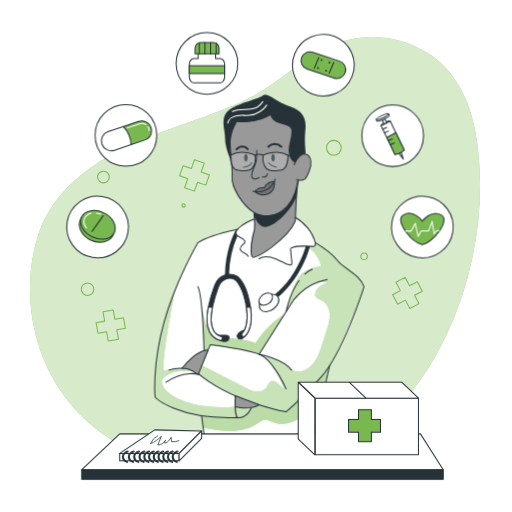
t = 0.00 s
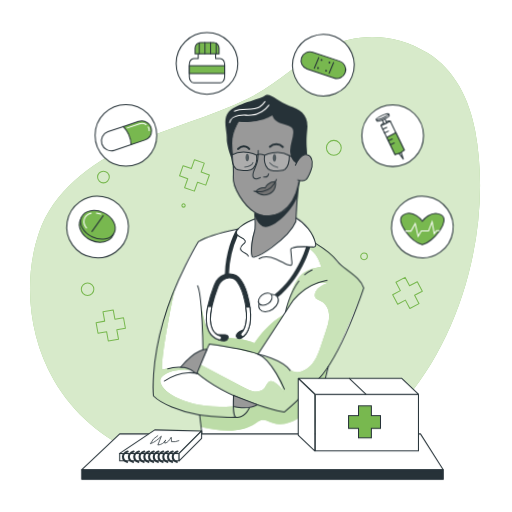
t = 1.13 s
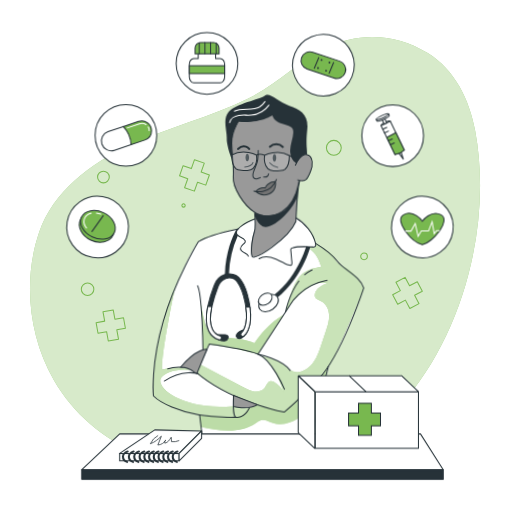
t = 1.88 s
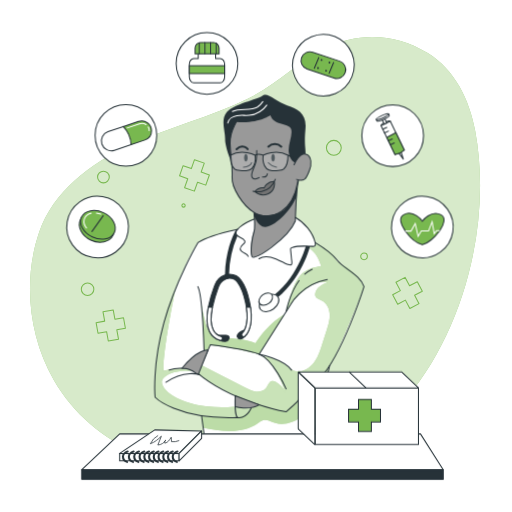
t = 3.00 s
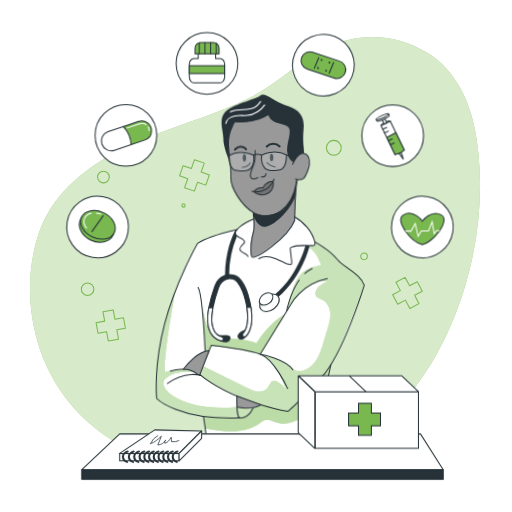
t = 4.13 s
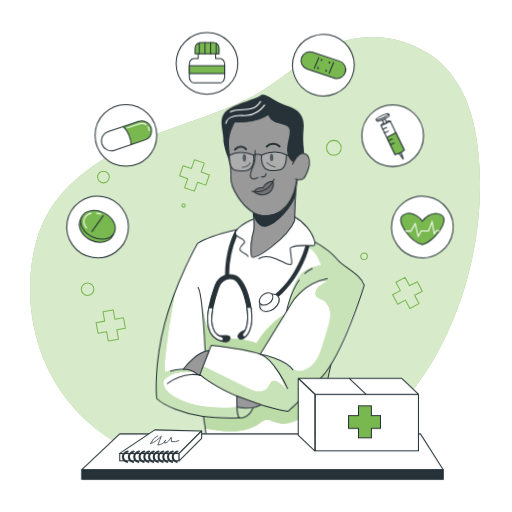
t = 4.88 s

The animated SVG that drew these frames (rendered in a browser with its animation timeline set to each time). Animation: 2 CSS @keyframes rules; one cycle of 6.00 s, repeats indefinitely.

<svg class="animated" id="freepik_stories-medicine" xmlns="http://www.w3.org/2000/svg" viewBox="0 0 500 500" version="1.1" xmlns:xlink="http://www.w3.org/1999/xlink" xmlns:svgjs="http://svgjs.com/svgjs"><style>svg#freepik_stories-medicine:not(.animated) .animable {opacity: 0;}svg#freepik_stories-medicine.animated #freepik--Character--inject-4 {animation: 6s Infinite  linear wind;animation-delay: 0s;}svg#freepik_stories-medicine.animated #freepik--Box--inject-4 {animation: 6s Infinite  linear floating;animation-delay: 0s;}            @keyframes wind {                0% {                    transform: rotate( 0deg );                }                25% {                    transform: rotate( 1deg );                }                75% {                    transform: rotate( -1deg );                }            }                    @keyframes floating {                0% {                    opacity: 1;                    transform: translateY(0px);                }                50% {                    transform: translateY(-10px);                }                100% {                    opacity: 1;                    transform: translateY(0px);                }            }        </style><g id="freepik--background-simple--inject-4" class="animable" style="transform-origin: 249.042px 249.91px;"><path d="M417.69,51.84c-30.45-18.94-66.95-21-99.11-5.23C291.19,60,269.88,82.77,242.46,96.17,205,114.5,163.87,124.52,126,142.08s-74.12,45.08-87.7,84.56c-16,46.63-10.38,101.46,14.09,144.09,39.78,69.29,118.68,93.9,194.64,93,160.51-1.89,243.19-196.29,217-336C458.31,97.46,444.37,68.43,417.69,51.84Z" style="fill: #78B84F; transform-origin: 249.042px 249.91px;" id="elo8x6ki8poyg" class="animable"></path><g id="elfkskqd8wv4"><path d="M417.69,51.84c-30.45-18.94-66.95-21-99.11-5.23C291.19,60,269.88,82.77,242.46,96.17,205,114.5,163.87,124.52,126,142.08s-74.12,45.08-87.7,84.56c-16,46.63-10.38,101.46,14.09,144.09,39.78,69.29,118.68,93.9,194.64,93,160.51-1.89,243.19-196.29,217-336C458.31,97.46,444.37,68.43,417.69,51.84Z" style="fill: rgb(255, 255, 255); opacity: 0.7; transform-origin: 249.042px 249.91px;" class="animable" id="elp9tp698r03"></path></g></g><g id="freepik--Graphics--inject-4" class="animable" style="transform-origin: 245.915px 235.06px;"><polygon points="120.61 310.27 112.21 311.79 110.56 302.69 100.58 304.5 102.23 313.6 93.84 315.12 95.71 325.45 104.1 323.93 105.75 333.03 115.73 331.23 114.08 322.12 122.48 320.6 120.61 310.27" style="fill: none; stroke: #78B84F; stroke-linecap: round; stroke-linejoin: round; transform-origin: 108.16px 317.86px;" id="el2i8hnyiilln" class="animable"></polygon><polygon points="204.47 170.87 196.42 168.03 199.5 159.31 189.94 155.93 186.86 164.65 178.81 161.81 175.32 171.71 183.36 174.55 180.28 183.28 189.84 186.65 192.93 177.93 200.97 180.77 204.47 170.87" style="fill: none; stroke: #78B84F; stroke-linecap: round; stroke-linejoin: round; transform-origin: 189.895px 171.29px;" id="elgle98k7f2n" class="animable"></polygon><polygon points="407.51 275.09 399.97 279.08 395.64 270.9 386.67 275.64 391 283.82 383.46 287.81 388.37 297.09 395.91 293.1 400.24 301.27 409.21 296.53 404.88 288.35 412.42 284.36 407.51 275.09" style="fill: none; stroke: #78B84F; stroke-linecap: round; stroke-linejoin: round; transform-origin: 397.94px 286.085px;" id="elvgs25qxzhtc" class="animable"></polygon><circle cx="85.53" cy="282.47" r="6.12" style="fill: none; stroke: #78B84F; stroke-linecap: round; stroke-linejoin: round; transform-origin: 85.53px 282.47px;" id="el1mpijjujmhh" class="animable"></circle><path d="M180.86,200.65a1.62,1.62,0,1,1-1.62-1.62A1.62,1.62,0,0,1,180.86,200.65Z" style="fill: none; stroke: #78B84F; stroke-linecap: round; stroke-linejoin: round; transform-origin: 179.24px 200.65px;" id="el6ddkojbhkss" class="animable"></path><path d="M106.73,172.86a5.72,5.72,0,1,1-5.72-5.72A5.73,5.73,0,0,1,106.73,172.86Z" style="fill: none; stroke: #78B84F; stroke-linecap: round; stroke-linejoin: round; transform-origin: 101.01px 172.86px;" id="elcv370akau19" class="animable"></path><path d="M358.76,250.34a3.24,3.24,0,1,1-3.24-3.24A3.24,3.24,0,0,1,358.76,250.34Z" style="fill: none; stroke: #78B84F; stroke-linecap: round; stroke-linejoin: round; transform-origin: 355.52px 250.34px;" id="ela67dc9eumrr" class="animable"></path><circle cx="326.01" cy="144.34" r="7.25" style="fill: none; stroke: #78B84F; stroke-linecap: round; stroke-linejoin: round; transform-origin: 326.01px 144.34px;" id="el8d3gjvpcj5i" class="animable"></circle></g><g id="freepik--Character--inject-4" class="animable" style="transform-origin: 253.315px 262.322px;"><path d="M281.37,209.51c.38.57,11.85,2.86,17.8,11.51a82.52,82.52,0,0,1,8.66,15.91s9.95,5.92,15.05,10.8,11.18,11.36,15.87,14.76,14.34,9.85,16.77,17.4c0,0-14.47,39.63-18.56,48.39s-14.18,27.35-14.18,27.35l-18,76.47H200.37l-3.56-26.23s-32-6.28-45.37-18c0,0-1.26-29,4.33-54.87s24.6-79.66,37.48-96.09c0,0,20.57-9.84,38.72-13,0,0,11.78-9.31,19.49-10.3S281.37,209.51,281.37,209.51Z" style="fill: rgb(255, 255, 255); transform-origin: 253.419px 320.805px;" id="elbqqqk6hsdy" class="animable"></path><path d="M198.22,417.69c9.27,1.77,17.35,3.3,26.79,3.19s19.08-2.23,26.8-7.64a17.23,17.23,0,0,1,5-2.9c4.1-1.15,8.16,1.56,12.23,2.82,5.16,1.6,10.82.84,15.88-1.08s9.61-4.91,14.12-7.89q-1,13.8-.65,27.65l6.43.26,16.47-72.47s-28.17,32.72-41.9,42.49l-26.34-6.78s-2.48,2.06-7.7,3.1c0,0-2.39,9.19-15.83,9.21s-32.71-1.78-32.71-1.78Z" style="fill: #78B84F; transform-origin: 259.05px 395.865px;" id="elaybgtczrzxl" class="animable"></path><g id="eli9kiwvzlp4"><path d="M198.22,417.69c9.27,1.77,17.35,3.3,26.79,3.19s19.08-2.23,26.8-7.64a17.23,17.23,0,0,1,5-2.9c4.1-1.15,8.16,1.56,12.23,2.82,5.16,1.6,10.82.84,15.88-1.08s9.61-4.91,14.12-7.89q-1,13.8-.65,27.65l6.43.26,16.47-72.47s-28.17,32.72-41.9,42.49l-26.34-6.78s-2.48,2.06-7.7,3.1c0,0-2.39,9.19-15.83,9.21s-32.71-1.78-32.71-1.78Z" style="fill: rgb(255, 255, 255); opacity: 0.5; transform-origin: 259.05px 395.865px;" class="animable" id="elb7fbjacx43o"></path></g><path d="M171.23,282.47S159,341.84,159.62,362.23c0,0,16.62-4.66,28.22,0,0,0-19.74-2.2-28.24,6.85s17.66,32.83,70,28c0,0,10.44,3.27,15.74,1.35,0,0-1.42,9.46-15.83,9.21-14.35-.57-56.33-.92-78.08-19.76C151.44,387.89,148.7,333.31,171.23,282.47Z" style="fill: #78B84F; transform-origin: 198.335px 345.057px;" id="elsjnsd6uwexf" class="animable"></path><g id="el2xswqag2l16"><path d="M171.23,282.47S159,341.84,159.62,362.23c0,0,16.62-4.66,28.22,0,0,0-19.74-2.2-28.24,6.85s17.66,32.83,70,28c0,0,10.44,3.27,15.74,1.35,0,0-1.42,9.46-15.83,9.21-14.35-.57-56.33-.92-78.08-19.76C151.44,387.89,148.7,333.31,171.23,282.47Z" style="fill: rgb(255, 255, 255); opacity: 0.6; transform-origin: 198.335px 345.057px;" class="animable" id="elmcm2lpmz8yd"></path></g><path d="M196.24,293.85s3.61,26.29,9.44,31.79,33,3.7,43.76,9.63c0,0,10.13-17.55,28.45-28.53l-24.84,39.11-21.47-5.07-26.21-4-2.2,5.06-3.94,0S198.79,313.78,196.24,293.85Z" style="fill: #78B84F; transform-origin: 237.065px 319.85px;" id="el313g86wskvu" class="animable"></path><g id="el58tv1n84tux"><path d="M196.24,293.85s3.61,26.29,9.44,31.79,33,3.7,43.76,9.63c0,0,10.13-17.55,28.45-28.53l-24.84,39.11-21.47-5.07-26.21-4-2.2,5.06-3.94,0S198.79,313.78,196.24,293.85Z" style="fill: rgb(255, 255, 255); opacity: 0.5; transform-origin: 237.065px 319.85px;" class="animable" id="elqrf8jsot1bf"></path></g><path d="M298.93,240.3c11.23,6.61,12.49,14.06,14.8,19.38-5.84,1.16-11.88,2.4-16.7,5.89-6,4.36-9.25,11.58-11.77,18.59a185.24,185.24,0,0,0-6,20.26,69.61,69.61,0,0,1,22.49-24.34c5.39-3.56,12.05-6.43,18.2-4.42-5.16,2.19-11,5.15-12.09,10.65a5.17,5.17,0,0,0,.11,2.76c.92,2.59,4.14,3.29,6.58,4.55,4.76,2.45,7.24,8,7.45,13.38s-1.44,10.58-3.07,15.67q-2.15,6.69-4.3,13.38c-1.83,5.7-3.69,11.48-7,16.48s-8.28,9.19-14.19,10.17a12.35,12.35,0,0,1-7.33-.83,24.32,24.32,0,0,1-4.83-3.45,50,50,0,0,0-24.64-10.64c11.62,7.68,17.12,21.63,21.94,34.7a25.55,25.55,0,0,0-9.25-9.36,5.91,5.91,0,0,0-3.36-1.06c-3.16.25-4.16,4.28-6.06,6.8-2.28,3-6.45,4.07-10.19,3.59s-7.18-2.23-10.54-4l-42.51-21.92-3,9s33.86,27,85.74,36.55c0,0,33.7-26.63,45.64-50.24s30.49-72,30.49-72-6.79-12.86-18.43-19.57c0,0-8.69-4.11-10.52-9.19s-18.16-13.85-18.16-13.85S310.55,242.65,298.93,240.3Z" style="fill: #78B84F; transform-origin: 274.605px 319.655px;" id="elppj8l1puf1j" class="animable"></path><g id="elydc34oice9k"><path d="M298.93,240.3c11.23,6.61,12.49,14.06,14.8,19.38-5.84,1.16-11.88,2.4-16.7,5.89-6,4.36-9.25,11.58-11.77,18.59a185.24,185.24,0,0,0-6,20.26,69.61,69.61,0,0,1,22.49-24.34c5.39-3.56,12.05-6.43,18.2-4.42-5.16,2.19-11,5.15-12.09,10.65a5.17,5.17,0,0,0,.11,2.76c.92,2.59,4.14,3.29,6.58,4.55,4.76,2.45,7.24,8,7.45,13.38s-1.44,10.58-3.07,15.67q-2.15,6.69-4.3,13.38c-1.83,5.7-3.69,11.48-7,16.48s-8.28,9.19-14.19,10.17a12.35,12.35,0,0,1-7.33-.83,24.32,24.32,0,0,1-4.83-3.45,50,50,0,0,0-24.64-10.64c11.62,7.68,17.12,21.63,21.94,34.7a25.55,25.55,0,0,0-9.25-9.36,5.91,5.91,0,0,0-3.36-1.06c-3.16.25-4.16,4.28-6.06,6.8-2.28,3-6.45,4.07-10.19,3.59s-7.18-2.23-10.54-4l-42.51-21.92-3,9s33.86,27,85.74,36.55c0,0,33.7-26.63,45.64-50.24s30.49-72,30.49-72-6.79-12.86-18.43-19.57c0,0-8.69-4.11-10.52-9.19s-18.16-13.85-18.16-13.85S310.55,242.65,298.93,240.3Z" style="fill: rgb(255, 255, 255); opacity: 0.6; transform-origin: 274.605px 319.655px;" class="animable" id="el9nlb5vgy24r"></path></g><path d="M295.36,148.25s2.27-26.47-9.14-29-17.82-13-17.82-13l-40.48,11.3-6.28,24.34,4,12.32s.84,11.43,1,17.08,0,10,4.28,16.86,8.26,13.67,17.51,19.6v15.59s-5.72,16.69-2.56,26.93c0,0,1.89,2,7.11-1s27.55-17.92,35.34-33.5l2.42-39.61s6.43,1,9.2-4.86c4.07-5.73,3.91-12.41,2.33-17.85s-8.38-1.92-8.38-1.92Z" style="fill: rgb(153, 153, 153); transform-origin: 262.472px 178.587px;" id="elm1bkzsrotm" class="animable"></path><path d="M248.87,187.06a11.27,11.27,0,0,1,9.08-3.62s4.87-7.69,10-6.28c0,0,1.58,8.15-4.57,11.36C255.38,192.69,248.87,187.06,248.87,187.06Z" style="fill: rgb(115, 115, 115); transform-origin: 258.501px 183.523px;" id="eltrsjezkej" class="animable"></path><path d="M233.83,114.18s-9.69,12.73-9.13,26,2.49,22.68,1.93,32.92,10.24,27.39,21.31,34.3c8.27,5.17,18.64,4.29,26.69-1,9-6,13.95-16.78,15.76-27.13.18-1,.32-2,.42-3.08" style="fill: none; stroke: rgb(38, 50, 56); stroke-linecap: round; stroke-linejoin: round; transform-origin: 257.743px 162.517px;" id="el9u4jn7vv0s5" class="animable"></path><path d="M247.94,207.41s1.57,14.34,0,19.25c-1.73,5.39-3.82,17.94-2,23.61s35.87-18.16,42.45-34.51c0,0,.91-31.77,3.18-39.71" style="fill: none; stroke: rgb(38, 50, 56); stroke-linecap: round; stroke-linejoin: round; transform-origin: 268.403px 213.587px;" id="elyaet1x7qzf" class="animable"></path><path d="M247,186.71s15.49,4.38,21.83-11.61" style="fill: none; stroke: rgb(38, 50, 56); stroke-linecap: round; stroke-linejoin: round; transform-origin: 257.915px 181.179px;" id="elynv1opbcht" class="animable"></path><path d="M248.25,210.86s3.3,10.23,10.42,10.84,24.93-13.66,31-30.47v-8.41s-5,22-19.64,26-21.49-1.09-21.49-1.09Z" style="fill: rgb(38, 50, 56); transform-origin: 268.96px 202.269px;" id="elfe6kqvfya3" class="animable"></path><path d="M267.94,177.16c-6.88-.48-10,6.28-10,6.28a10.18,10.18,0,0,0-9.08,3.62,12.3,12.3,0,0,0,12.69,2.3C269.37,186.64,267.94,177.16,267.94,177.16Z" style="fill: none; stroke: rgb(38, 50, 56); stroke-linecap: round; stroke-linejoin: round; transform-origin: 258.451px 183.67px;" id="elqzq0f8n3w2" class="animable"></path><path d="M250.69,147a66.94,66.94,0,0,1-.42,9.5c-.37,2.83-1.68,5.54-2.77,8.2-1,2.42-2.67,6.14-1.28,8.69,1.58,2.89,6.83,0,6.83,0" style="fill: none; stroke: rgb(38, 50, 56); stroke-linecap: round; stroke-linejoin: round; transform-origin: 249.37px 160.837px;" id="elror9071gh4p" class="animable"></path><path d="M256.28,172.79c1.77.24,4.28,0,4.78-3.07" style="fill: none; stroke: rgb(38, 50, 56); stroke-linecap: round; stroke-linejoin: round; transform-origin: 258.67px 171.29px;" id="ellq50g8tbmrm" class="animable"></path><path d="M262,143.18a9.2,9.2,0,0,1,12.7,0" style="fill: none; stroke: rgb(38, 50, 56); stroke-linecap: round; stroke-linejoin: round; stroke-width: 2px; transform-origin: 268.35px 141.909px;" id="el45wirqdzc4" class="animable"></path><path d="M241.82,145.68s-4.69-6-10.83,0" style="fill: none; stroke: rgb(38, 50, 56); stroke-linecap: round; stroke-linejoin: round; stroke-width: 2px; transform-origin: 236.405px 144.347px;" id="elcz98knrg1tb" class="animable"></path><path d="M287.13,160.85s5.35-12.85,12.33-10.09c4.81,1.91,5.1,10.21,2.55,16s-3.83,11.69-12.33,8.39" style="fill: none; stroke: rgb(38, 50, 56); stroke-linecap: round; stroke-linejoin: round; transform-origin: 295.365px 163.236px;" id="el2nkl5y0fezq" class="animable"></path><path d="M288.08,158.88s-5.14-1.82-6.09-10.17S286.16,132,284.26,126s-16.87-3-20.28-13.46c0,0-11.24,8.38-33,6.58,0,0-4.59,7.82-5.39,12.6a77.47,77.47,0,0,0,.08,22.53c0,.26.09.51.14.77,1.56,8.14-6.21-11.08-6-19.29s-4.74-18.64,1.71-26.41S251.62,97,256.28,93.35,270,99.42,280.47,103s19.15,7.85,17.83,22.7.07,16.84.13,24.66C298.43,150.38,293.59,148.56,288.08,158.88Z" style="fill: rgb(38, 50, 56); transform-origin: 258.313px 125.712px;" id="elsyzlo0in68" class="animable"></path><path d="M268.37,154c0,2-.77,3.66-1.73,3.66s-1.72-1.64-1.72-3.66.77-3.65,1.72-3.65S268.37,152,268.37,154Z" style="fill: rgb(38, 50, 56); transform-origin: 266.645px 154.005px;" id="elso3b988spn" class="animable"></path><path d="M241.82,154c0,2-.77,3.66-1.72,3.66s-1.72-1.64-1.72-3.66.77-3.65,1.72-3.65S241.82,152,241.82,154Z" style="fill: rgb(38, 50, 56); transform-origin: 240.1px 154.005px;" id="el3bfa6hxwpud" class="animable"></path><path d="M262,158.88s3.57,3.79,8.09,4.33" style="fill: none; stroke: rgb(38, 50, 56); stroke-linecap: round; stroke-linejoin: round; transform-origin: 266.045px 161.045px;" id="elh2jatauw866" class="animable"></path><path d="M237.68,163.21s6.53-.46,8-4.33" style="fill: none; stroke: rgb(38, 50, 56); stroke-linecap: round; stroke-linejoin: round; transform-origin: 241.68px 161.045px;" id="elpxg97xi3l7m" class="animable"></path><path d="M252.86,252.7c4.86-3.09,11.29-1.93,16.61.26,2.92,1.21,5.7,2.73,8.61,4a31.67,31.67,0,0,0,4.44,1.58c3.65.95,2.34-3.58,2.13-5.61-.3-2.91-.51-5.83-.86-8.72a2.63,2.63,0,0,1,.2-1.78,2.48,2.48,0,0,1,1.42-.87c6.41-2,13.32-1.12,20-1a3,3,0,0,0,1.76-.33c1-.65.89-2.12.62-3.28-2.31-9.88-10.46-19.71-19.32-24.65" style="fill: none; stroke: rgb(38, 50, 56); stroke-linecap: round; stroke-linejoin: round; transform-origin: 280.418px 235.485px;" id="el914lqzijk6r" class="animable"></path><path d="M248.5,213.9c-4.41,1.84-8.94,3.75-12.74,6.57a24.57,24.57,0,0,0-3.79,3.42,5.34,5.34,0,0,0-1.63,3.31,3.94,3.94,0,0,0,1.59,3,10.14,10.14,0,0,0,2.2,1.38c1.84.87,4,1.72,4.78,3.57a2.17,2.17,0,0,1,.2,1.25,2.3,2.3,0,0,1-.56,1c-1.52,1.85-4.2,3.28-4,5.67.13,1.85,2,3,3.66,3.82s3.6,1.67,4.17,3.44" style="fill: none; stroke: rgb(38, 50, 56); stroke-linecap: round; stroke-linejoin: round; transform-origin: 239.42px 232.115px;" id="el051xkxgixhe6" class="animable"></path><path d="M222.39,120.13c.65-4,4.83-6.58,8.85-7.23s8.15,0,12.2-.35a23.78,23.78,0,0,0,17.06-9.91" style="fill: none; stroke: rgb(255, 255, 255); stroke-linecap: round; stroke-linejoin: round; transform-origin: 241.445px 111.385px;" id="elsbnnrp9et4" class="animable"></path><path d="M226.94,108.89c7.26-4.29,17.46.17,24.54-4.41a22.13,22.13,0,0,0,5.16-5.28" style="fill: none; stroke: rgb(255, 255, 255); stroke-linecap: round; stroke-linejoin: round; transform-origin: 241.79px 104.045px;" id="el1sb25j7dmtj" class="animable"></path><path d="M319.55,273c-26,5.19-35.7,24.32-35.7,24.32l-30.8,48.51" style="fill: none; stroke: rgb(38, 50, 56); stroke-linecap: round; stroke-linejoin: round; transform-origin: 286.3px 309.415px;" id="el1zs6338g3q6" class="animable"></path><path d="M297.57,267.76a29.53,29.53,0,0,1,7.25-4.94" style="fill: none; stroke: rgb(38, 50, 56); stroke-linecap: round; stroke-linejoin: round; transform-origin: 301.195px 265.29px;" id="elk095xcvrcy" class="animable"></path><path d="M279.39,304.38s3.28-17.52,12.7-30.43" style="fill: none; stroke: rgb(38, 50, 56); stroke-linecap: round; stroke-linejoin: round; transform-origin: 285.74px 289.165px;" id="el33imix8p873" class="animable"></path><path d="M199.23,341.76s-1.35-53.67-6-61.87" style="fill: none; stroke: rgb(38, 50, 56); stroke-linecap: round; stroke-linejoin: round; transform-origin: 196.23px 310.825px;" id="eleych3ss4ca" class="animable"></path><path d="M307.83,236.93s15,9,21.66,17.46,22.4,14.08,26,25.5c0,0-20.73,65.32-42.45,88.93s-33.68,33.3-33.68,33.3-52.25-9.08-86.14-37.54l12.12-27.85s34.17,4.32,47.68,9.12,26.34,33.87,26.34,33.87" style="fill: none; stroke: rgb(38, 50, 56); stroke-linecap: round; stroke-linejoin: round; transform-origin: 274.355px 319.525px;" id="elp8f0f59juh" class="animable"></path><path d="M253.05,345.85s23.92,4.65,31.69,15.54" style="fill: none; stroke: rgb(38, 50, 56); stroke-linecap: round; stroke-linejoin: round; transform-origin: 268.895px 353.62px;" id="eli8rj2wt7x79" class="animable"></path><polyline points="321.88 357.05 304.82 432.1 200.37 432.1 196.81 405.87" style="fill: none; stroke: rgb(38, 50, 56); stroke-linecap: round; stroke-linejoin: round; transform-origin: 259.345px 394.575px;" id="elqxewbw95psp" class="animable"></polyline><path d="M245.35,398.44c-5.77,11.82-13.38,9.21-13.38,9.21-58.85,2.23-80.53-19.76-80.53-19.76s-3-30.93,8.57-72.67,33.24-78.29,33.24-78.29c9.61-6.39,31.05-11.38,37.1-12.7l1.62-.34" style="fill: none; stroke: rgb(38, 50, 56); stroke-linecap: round; stroke-linejoin: round; transform-origin: 198.22px 315.892px;" id="elk2c4lj7bz3l" class="animable"></path><path d="M232,407.65s-3.11-.51-2.32-21.13" style="fill: none; stroke: rgb(38, 50, 56); stroke-linecap: round; stroke-linejoin: round; transform-origin: 230.776px 397.085px;" id="elroe18qlqo7k" class="animable"></path><path d="M194.84,365.9s-14.7-5.18-32.91,7.42" style="fill: none; stroke: rgb(38, 50, 56); stroke-linecap: round; stroke-linejoin: round; transform-origin: 178.385px 369.083px;" id="el0javgzmlwj68" class="animable"></path><path d="M165.23,361.39s19.26-5.73,28,3.45" style="fill: none; stroke: rgb(38, 50, 56); stroke-linecap: round; stroke-linejoin: round; transform-origin: 179.23px 362.232px;" id="elp859jy44tfd" class="animable"></path><path d="M191.15,364.32l2.5,1.25,9.52-23.78s-9.86-1.61-25.48,17.84A22.41,22.41,0,0,1,191.15,364.32Z" style="fill: rgb(153, 153, 153); stroke: rgb(38, 50, 56); stroke-miterlimit: 10; transform-origin: 190.43px 353.664px;" id="el5dj8t94h1hn" class="animable"></path><path d="M229.65,386.52l0,10.57s13.47,4,23.44-1.75Z" style="fill: rgb(153, 153, 153); stroke: rgb(38, 50, 56); stroke-miterlimit: 10; transform-origin: 241.37px 392.482px;" id="ellw163n2foq" class="animable"></path><path d="M302.66,240.45a1.91,1.91,0,0,1-.06.58c-.42,1.65-10.69,40.42-43.56,57.67a1.94,1.94,0,0,1-.93.23,2,2,0,0,1-.93-3.77c30-15.73,40.57-51.58,41.49-54.88Z" style="fill: rgb(38, 50, 56); transform-origin: 279.387px 269.605px;" id="elvtuk70cood" class="animable"></path><path d="M231.93,230.17a98.49,98.49,0,0,0-8.25,37.6c0,1.05,0,2.12,0,3.21,0,.27,0,.54,0,.81a6.71,6.71,0,0,0-.89.09,10.61,10.61,0,0,0-3.11,1c0-1.47,0-2.9,0-4.31.43-22.44,7.13-37.71,10.7-44.31l1.62-.34a5.34,5.34,0,0,0-1.63,3.31A3.94,3.94,0,0,0,231.93,230.17Z" style="fill: rgb(38, 50, 56); transform-origin: 225.84px 248.4px;" id="el74v1pzlvbua" class="animable"></path><path d="M271.31,289.68c2.34,3.25.42,8.65-4.3,12.06s-10.44,3.53-12.79.28-.43-8.65,4.29-12.06S269,286.43,271.31,289.68Z" style="fill: rgb(255, 255, 255); stroke: rgb(38, 50, 56); stroke-linecap: round; stroke-linejoin: round; transform-origin: 262.762px 295.85px;" id="eludgsk19s8jk" class="animable"></path><path d="M265.49,287.75c1.66,2.3.3,6.12-3,8.53s-7.39,2.5-9,.2-.3-6.12,3-8.53S263.83,285.46,265.49,287.75Z" style="fill: rgb(255, 255, 255); stroke: rgb(38, 50, 56); stroke-linecap: round; stroke-linejoin: round; transform-origin: 259.501px 292.117px;" id="eltpfkgn7k61l" class="animable"></path><path d="M239.06,328.34a2,2,0,0,1-2.39-3.2c.17-.14,6.88-5.85,3.94-25.08-.25-1.63-.57-3.37-1-5.2-1.27-5.83-3.23-13.21-7.24-18.63a10,10,0,0,0-8.75-4.44,6.71,6.71,0,0,0-.89.09,10.61,10.61,0,0,0-3.11,1,12.91,12.91,0,0,0-6.32,7.38l-.36,1a146.35,146.35,0,0,0-5.55,18.79c-1.6,7.85-2.14,16.08.7,21.83a12.5,12.5,0,0,0,7.76,6.57,2,2,0,0,1-.62,3.9,2,2,0,0,1-.62-.1,16.5,16.5,0,0,1-10.1-8.6c-3.2-6.47-2.78-15.28-1.16-23.6a140.36,140.36,0,0,1,5.82-20.12l.36-1a16.54,16.54,0,0,1,10.09-10.37,14.17,14.17,0,0,1,2.51-.62c.51-.07,1-.12,1.52-.15a14,14,0,0,1,11.94,6.09c4.46,6,6.58,13.93,7.93,20.15.47,2.14.83,4.15,1.1,6.05C247.78,321.64,239.45,328.06,239.06,328.34Z" style="fill: rgb(38, 50, 56); stroke: rgb(38, 50, 56); stroke-miterlimit: 10; transform-origin: 223.723px 300.067px;" id="eltieynm93zw" class="animable"></path><path d="M213.83,332s7.25,3,9.09,0,.35-4.41-2.16-4.65a73.46,73.46,0,0,0-7.51,0Z" style="fill: rgb(38, 50, 56); stroke: rgb(38, 50, 56); stroke-miterlimit: 10; transform-origin: 218.495px 330.294px;" id="el46zcizhvj7x" class="animable"></path><path d="M217.16,331a2,2,0,0,1-1.9,1.38,2,2,0,0,1-.62-.1,16.5,16.5,0,0,1-10.1-8.6c-3.2-6.47-2.78-15.28-1.16-23.6h4c-1.6,7.85-2.14,16.08.7,21.83a12.5,12.5,0,0,0,7.76,6.57A2,2,0,0,1,217.16,331Z" style="fill: rgb(255, 255, 255); stroke: rgb(38, 50, 56); stroke-linecap: round; stroke-linejoin: round; transform-origin: 209.698px 316.23px;" id="elwrlco944bm" class="animable"></path><path d="M232.38,326.17a3.33,3.33,0,0,0-.75,2.61,3.05,3.05,0,0,0,3.24,2.18,5.74,5.74,0,0,0,3.64-2c1-1.12,4.47-8.45,1.26-7.19C237.44,322.65,233.94,324.14,232.38,326.17Z" style="fill: rgb(38, 50, 56); stroke: rgb(38, 50, 56); stroke-miterlimit: 10; transform-origin: 236.35px 326.3px;" id="elvr86i5cra89" class="animable"></path><path d="M239.06,328.34a2,2,0,0,1-2.39-3.2c.17-.14,6.88-5.85,3.94-25.08h4C247.78,321.64,239.45,328.06,239.06,328.34Z" style="fill: rgb(255, 255, 255); stroke: rgb(38, 50, 56); stroke-linecap: round; stroke-linejoin: round; transform-origin: 240.64px 314.367px;" id="elrn7qak0pot" class="animable"></path><g id="elwqj41w9jnie"><path d="M257,151.59s12.59-6.54,24.16,0c0,0,.19,9.65-4.18,13.62-1.55,1.41-8.65,1.65-11.34,1.41C254.72,165.63,257,151.59,257,151.59Z" style="fill: rgb(255, 255, 255); opacity: 0.2; transform-origin: 268.982px 157.692px;" class="animable" id="el2rjdha5jhr"></path></g><g id="el4r4m5j0nbot"><path d="M249.1,151.59s-12.59-6.54-24.15,0c0,0-.19,9.65,4.17,13.62,1.55,1.41,8.66,1.65,11.34,1.41C251.38,165.63,249.1,151.59,249.1,151.59Z" style="fill: rgb(255, 255, 255); opacity: 0.2; transform-origin: 237.123px 157.692px;" class="animable" id="el7qlx4iq146n"></path></g><path d="M257,151.59s12.59-6.54,24.16,0c0,0,.19,9.65-4.18,13.62-1.55,1.41-8.65,1.65-11.34,1.41C254.72,165.63,257,151.59,257,151.59Z" style="fill: none; stroke: rgb(38, 50, 56); stroke-miterlimit: 10; transform-origin: 268.982px 157.692px;" id="elzmztmq5je2" class="animable"></path><path d="M249.1,151.59s-12.59-6.54-24.15,0c0,0-.19,9.65,4.17,13.62,1.55,1.41,8.66,1.65,11.34,1.41C251.38,165.63,249.1,151.59,249.1,151.59Z" style="fill: none; stroke: rgb(38, 50, 56); stroke-miterlimit: 10; transform-origin: 237.123px 157.692px;" id="el69vrd6j9lj9" class="animable"></path><path d="M249.1,151.59s2.82-2.07,7.9,0" style="fill: none; stroke: rgb(38, 50, 56); stroke-miterlimit: 10; transform-origin: 253.05px 151.13px;" id="eleuxfv4s4788" class="animable"></path><line x1="281.16" y1="151.59" x2="286.42" y2="154.03" style="fill: none; stroke: rgb(38, 50, 56); stroke-miterlimit: 10; transform-origin: 283.79px 152.81px;" id="el2l2iwtbdr7k" class="animable"></line></g><g id="freepik--Table--inject-4" class="animable" style="transform-origin: 256.315px 445.945px;"><polyline points="79.82 458.72 116.83 423.76 410.57 423.76 432.81 458.72 79.82 458.72" style="fill: rgb(255, 255, 255); stroke: rgb(38, 50, 56); stroke-linecap: round; stroke-linejoin: round; transform-origin: 256.315px 441.24px;" id="el4oeq1egaw1k" class="animable"></polyline><rect x="79.82" y="458.72" width="352.99" height="9.41" style="fill: rgb(38, 50, 56); stroke: rgb(38, 50, 56); stroke-linecap: round; stroke-linejoin: round; transform-origin: 256.315px 463.425px;" id="elluc3ca42xxd" class="animable"></rect></g><g id="freepik--Notebook--inject-4" class="animable" style="transform-origin: 156.82px 435.485px;"><polygon points="116.83 450.08 116.83 442.83 174.83 442.83 174.83 450.08 163.64 450.08 116.83 450.08" style="fill: rgb(255, 255, 255); stroke: rgb(38, 50, 56); stroke-miterlimit: 10; transform-origin: 145.83px 446.455px;" id="elbpgcmth9wm7" class="animable"></polygon><polygon points="116.83 442.83 151.09 419.85 196.81 420.93 174.83 442.83 116.83 442.83" style="fill: rgb(255, 255, 255); stroke: rgb(38, 50, 56); stroke-linecap: round; stroke-linejoin: round; transform-origin: 156.82px 431.34px;" id="eld7vuxjnluon" class="animable"></polygon><polygon points="174.83 450.08 196.81 428.06 196.81 420.93 174.83 442.83 174.83 450.08" style="fill: rgb(255, 255, 255); stroke: rgb(38, 50, 56); stroke-linecap: round; stroke-linejoin: round; transform-origin: 185.82px 435.505px;" id="el9vjfk7sgr95" class="animable"></polygon><path d="M173.26,441s-4.63.92-4.63,4.93,4,5.19,4,5.19" style="fill: none; stroke: rgb(38, 50, 56); stroke-linecap: round; stroke-linejoin: round; stroke-width: 2px; transform-origin: 170.945px 446.06px;" id="eltf2xg2hhhlm" class="animable"></path><path d="M168.63,441s-4.63.92-4.63,4.93,4,5.19,4,5.19" style="fill: none; stroke: rgb(38, 50, 56); stroke-linecap: round; stroke-linejoin: round; stroke-width: 2px; transform-origin: 166.315px 446.06px;" id="elfhjokr7xxnn" class="animable"></path><path d="M164,441s-4.63.92-4.63,4.93,4,5.19,4,5.19" style="fill: none; stroke: rgb(38, 50, 56); stroke-linecap: round; stroke-linejoin: round; stroke-width: 2px; transform-origin: 161.685px 446.06px;" id="eltsa79sodc8d" class="animable"></path><path d="M159.37,441s-4.63.92-4.63,4.93,4,5.19,4,5.19" style="fill: none; stroke: rgb(38, 50, 56); stroke-linecap: round; stroke-linejoin: round; stroke-width: 2px; transform-origin: 157.055px 446.06px;" id="ellr2794eg0kn" class="animable"></path><path d="M154.74,441s-4.63.92-4.63,4.93,4,5.19,4,5.19" style="fill: none; stroke: rgb(38, 50, 56); stroke-linecap: round; stroke-linejoin: round; stroke-width: 2px; transform-origin: 152.425px 446.06px;" id="el7mz6n3h8wzw" class="animable"></path><path d="M150.11,441s-4.63.92-4.63,4.93,4,5.19,4,5.19" style="fill: none; stroke: rgb(38, 50, 56); stroke-linecap: round; stroke-linejoin: round; stroke-width: 2px; transform-origin: 147.795px 446.06px;" id="elesboo2ff1rw" class="animable"></path><path d="M145.48,441s-4.63.92-4.63,4.93,4,5.19,4,5.19" style="fill: none; stroke: rgb(38, 50, 56); stroke-linecap: round; stroke-linejoin: round; stroke-width: 2px; transform-origin: 143.165px 446.06px;" id="elzybxoq5lo2p" class="animable"></path><path d="M140.85,441s-4.63.92-4.63,4.93,4,5.19,4,5.19" style="fill: none; stroke: rgb(38, 50, 56); stroke-linecap: round; stroke-linejoin: round; stroke-width: 2px; transform-origin: 138.535px 446.06px;" id="eldeupyhv1oir" class="animable"></path><path d="M135.65,441s-4.63.92-4.63,4.93,4,5.19,4,5.19" style="fill: none; stroke: rgb(38, 50, 56); stroke-linecap: round; stroke-linejoin: round; stroke-width: 2px; transform-origin: 133.335px 446.06px;" id="el7hjbi8hbamm" class="animable"></path><path d="M130.44,441s-4.63.92-4.63,4.93,4,5.19,4,5.19" style="fill: none; stroke: rgb(38, 50, 56); stroke-linecap: round; stroke-linejoin: round; stroke-width: 2px; transform-origin: 128.125px 446.06px;" id="elhj99jlymn8e" class="animable"></path><path d="M124.65,441s-4.63.92-4.63,4.93,4,5.19,4,5.19" style="fill: none; stroke: rgb(38, 50, 56); stroke-linecap: round; stroke-linejoin: round; stroke-width: 2px; transform-origin: 122.335px 446.06px;" id="elkda10uysrgr" class="animable"></path><path d="M154,425.48a16.75,16.75,0,0,0-7.21,7.85C151,432,154.33,429,157.52,426l-3.46,8.58a10.17,10.17,0,0,0,7.84-4.81,2.12,2.12,0,0,0-1,3c2.9-.42,4.75-3.22,6.21-5.76a18.68,18.68,0,0,1,.31,4.29,13.59,13.59,0,0,0,7.16-.91" style="fill: none; stroke: rgb(38, 50, 56); stroke-linecap: round; stroke-linejoin: round; stroke-width: 0.75px; transform-origin: 160.685px 430.03px;" id="elidl85fjg2uc" class="animable"></path></g><g id="freepik--Box--inject-4" class="animable animator-active" style="transform-origin: 349.905px 408.705px;"><rect x="307.8" y="388.74" width="100.81" height="55.35" style="fill: rgb(255, 255, 255); stroke: rgb(38, 50, 56); stroke-linecap: round; stroke-linejoin: round; transform-origin: 358.205px 416.415px;" id="el4666blud2hy" class="animable"></rect><polygon points="307.41 444.08 291.2 428.67 291.2 373.32 307.41 388.74 307.41 444.08" style="fill: rgb(255, 255, 255); stroke: rgb(38, 50, 56); stroke-linecap: round; stroke-linejoin: round; transform-origin: 299.305px 408.7px;" id="elmk0kzvo6mr" class="animable"></polygon><polygon points="408.61 388.74 392.4 373.32 291.6 373.32 307.8 388.74 408.61 388.74" style="fill: rgb(255, 255, 255); stroke: rgb(38, 50, 56); stroke-linecap: round; stroke-linejoin: round; transform-origin: 350.105px 381.03px;" id="elxmcjv5zjdgs" class="animable"></polygon><polygon points="371.54 409.5 362.63 409.5 362.63 400.18 350.07 400.18 350.07 409.5 340.35 409.5 340.35 422.06 350.07 422.06 350.07 431.37 362.63 431.37 362.63 422.06 371.54 422.06 371.54 409.5" style="fill: #78B84F; stroke: rgb(38, 50, 56); stroke-miterlimit: 10; transform-origin: 355.945px 415.775px;" id="elud5d07uo1n" class="animable"></polygon><line x1="357.33" y1="388.74" x2="341.12" y2="373.32" style="fill: rgb(255, 255, 255); stroke: rgb(38, 50, 56); stroke-linecap: round; stroke-linejoin: round; transform-origin: 349.225px 381.03px;" id="elktpx0sigjel" class="animable"></line></g><g id="freepik--Medicine--inject-4" class="animable" style="transform-origin: 253.855px 140.225px;"><g id="elz2mu69w74ol"><circle cx="122.96" cy="132.2" r="30.11" style="fill: rgb(255, 255, 255); stroke: rgb(38, 50, 56); stroke-linecap: round; stroke-linejoin: round; transform-origin: 122.96px 132.2px; transform: rotate(-45deg);" class="animable" id="elnlg0rdq9rxj"></circle></g><path d="M148,127.59a9.64,9.64,0,0,1-6.55,9.13L128,141.25l-16.37,5.53a9.62,9.62,0,0,1-6.15-18.23l14.87-5,14.94-5a9.63,9.63,0,0,1,12.7,9.09Z" style="fill: rgb(255, 255, 255); transform-origin: 123.503px 132.654px;" id="elx1x91t3kfa" class="animable"></path><path d="M148,127.59a9.64,9.64,0,0,1-6.55,9.13L128,141.25a27.85,27.85,0,0,0-7.65-17.71l14.94-5a9.63,9.63,0,0,1,12.7,9.09Z" style="fill: #78B84F; transform-origin: 134.175px 129.644px;" id="elcx9r5nqgg9" class="animable"></path><path d="M148,127.59a9.64,9.64,0,0,1-6.55,9.13L128,141.25l-16.37,5.53a9.62,9.62,0,0,1-6.15-18.23l14.87-5,14.94-5a9.63,9.63,0,0,1,12.7,9.09Z" style="fill: none; stroke: rgb(38, 50, 56); stroke-linecap: round; stroke-linejoin: round; transform-origin: 123.503px 132.654px;" id="elw0eb5nrlw2j" class="animable"></path><path d="M128,141.25a27.26,27.26,0,0,0-7.65-17.71" style="fill: none; stroke: rgb(38, 50, 56); stroke-linecap: round; stroke-linejoin: round; transform-origin: 124.175px 132.395px;" id="el60vs4z828su" class="animable"></path><path d="M144.78,124a6.58,6.58,0,0,1,.92,3.52" style="fill: none; stroke: rgb(255, 255, 255); stroke-linecap: round; stroke-linejoin: round; transform-origin: 145.241px 125.76px;" id="elzncaxrchcs" class="animable"></path><path d="M124.15,125l12-4a7.7,7.7,0,0,1,6.54.73" style="fill: none; stroke: rgb(255, 255, 255); stroke-linecap: round; stroke-linejoin: round; transform-origin: 133.42px 122.792px;" id="el1lx8n2di6mf" class="animable"></path><g id="elrjywtz0pxa"><circle cx="315.81" cy="63.61" r="30.11" style="fill: rgb(255, 255, 255); stroke: rgb(38, 50, 56); stroke-linecap: round; stroke-linejoin: round; transform-origin: 315.81px 63.61px; transform: rotate(-22.94deg);" class="animable" id="elxl98pbmfcw"></circle></g><path d="M326.19,76.23l-26.26-8.79a8.69,8.69,0,0,1-5.47-11h0a8.69,8.69,0,0,1,11-5.47l26.26,8.78a8.7,8.7,0,0,1,5.47,11h0A8.7,8.7,0,0,1,326.19,76.23Z" style="fill: #78B84F; transform-origin: 315.824px 63.5982px;" id="eltmeymp0czd9" class="animable"></path><line x1="306.95" y1="66.74" x2="311.35" y2="56.23" style="fill: none; stroke: rgb(38, 50, 56); stroke-linecap: round; stroke-linejoin: round; transform-origin: 309.15px 61.485px;" id="elm94ljjzc2mt" class="animable"></line><line x1="321.42" y1="71.55" x2="325.8" y2="61.07" style="fill: none; stroke: rgb(38, 50, 56); stroke-linecap: round; stroke-linejoin: round; transform-origin: 323.61px 66.31px;" id="elewnggvv0jrt" class="animable"></line><circle cx="310.58" cy="66.47" r="0.89" style="fill: rgb(38, 50, 56); transform-origin: 310.58px 66.47px;" id="elh0ql61apr1u" class="animable"></circle><path d="M319.33,69.09a.89.89,0,1,1-.89-.89A.89.89,0,0,1,319.33,69.09Z" style="fill: rgb(38, 50, 56); transform-origin: 318.44px 69.09px;" id="el40vule70mji" class="animable"></path><circle cx="314.03" cy="58.55" r="0.89" style="fill: rgb(38, 50, 56); transform-origin: 314.03px 58.55px;" id="elnd8wmm1n1as" class="animable"></circle><path d="M322.65,61.09a.89.89,0,1,1-.89-.89A.89.89,0,0,1,322.65,61.09Z" style="fill: rgb(38, 50, 56); transform-origin: 321.76px 61.09px;" id="elb1hu7ytfv34" class="animable"></path><path d="M326.19,76.23l-26.26-8.79a8.69,8.69,0,0,1-5.47-11h0a8.69,8.69,0,0,1,11-5.47l26.26,8.78a8.7,8.7,0,0,1,5.47,11h0A8.7,8.7,0,0,1,326.19,76.23Z" style="fill: none; stroke: rgb(38, 50, 56); stroke-linecap: round; stroke-linejoin: round; transform-origin: 315.824px 63.5982px;" id="elhjjhuvv8rho" class="animable"></path><circle cx="202.14" cy="61.99" r="30.11" style="fill: rgb(255, 255, 255); stroke: rgb(38, 50, 56); stroke-linecap: round; stroke-linejoin: round; transform-origin: 202.14px 61.99px;" id="el8sd5nedlj7u" class="animable"></circle><path d="M219.39,62.76V75.1c0,3.13-2,5.67-4.45,5.67h-25.6c-2.46,0-4.45-2.54-4.45-5.67V62.76c0-3.13,2-5.67,4.45-5.67h4.21V49.93h17v7.16h4.36C217.39,57.09,219.39,59.63,219.39,62.76Z" style="fill: rgb(255, 255, 255); stroke: rgb(38, 50, 56); stroke-linecap: round; stroke-linejoin: round; transform-origin: 202.14px 65.35px;" id="elr0w80dshnd" class="animable"></path><rect x="184.89" y="64.18" width="34.49" height="7.65" style="fill: #78B84F; stroke: rgb(38, 50, 56); stroke-miterlimit: 10; transform-origin: 202.135px 68.005px;" id="el64nfwd6ybtj" class="animable"></rect><path d="M195.9,41.55h12.64a5.38,5.38,0,0,1,5.38,5.38v5.59a0,0,0,0,1,0,0H190.51a0,0,0,0,1,0,0V46.93A5.38,5.38,0,0,1,195.9,41.55Z" style="fill: #78B84F; stroke: rgb(38, 50, 56); stroke-miterlimit: 10; transform-origin: 202.215px 47.035px;" id="elxnanzn4xys" class="animable"></path><line x1="194.6" y1="41.89" x2="194.6" y2="52.52" style="fill: none; stroke: rgb(38, 50, 56); stroke-linecap: round; stroke-linejoin: round; transform-origin: 194.6px 47.205px;" id="el3d79xgn37y3" class="animable"></line><line x1="200.13" y1="41.55" x2="200.13" y2="52.52" style="fill: none; stroke: rgb(38, 50, 56); stroke-linecap: round; stroke-linejoin: round; transform-origin: 200.13px 47.035px;" id="eldz39pc86tvr" class="animable"></line><line x1="205.66" y1="41.55" x2="205.66" y2="52.52" style="fill: none; stroke: rgb(38, 50, 56); stroke-linecap: round; stroke-linejoin: round; transform-origin: 205.66px 47.035px;" id="elj3p30kon5g" class="animable"></line><line x1="211.19" y1="42.17" x2="211.19" y2="52.52" style="fill: none; stroke: rgb(38, 50, 56); stroke-linecap: round; stroke-linejoin: round; transform-origin: 211.19px 47.345px;" id="el7v8dkobxmr2" class="animable"></line><g id="elux6dg2wrvx"><circle cx="95.29" cy="221.72" r="30.11" style="fill: rgb(255, 255, 255); stroke: rgb(38, 50, 56); stroke-linecap: round; stroke-linejoin: round; transform-origin: 95.29px 221.72px; transform: rotate(-80.69deg);" class="animable" id="el0o3phqqkuqx"></circle></g><g id="el1knr79oqzpc"><ellipse cx="94.55" cy="221.92" rx="13.89" ry="17.71" style="fill: #78B84F; stroke: rgb(38, 50, 56); stroke-linecap: round; stroke-linejoin: round; transform-origin: 94.55px 221.92px; transform: rotate(-64.69deg);" class="animable" id="el95gxqa1jj1k"></ellipse></g><g id="ell1bcn5v34gl"><ellipse cx="95.64" cy="219.55" rx="13.03" ry="17.71" style="fill: #78B84F; stroke: rgb(38, 50, 56); stroke-linecap: round; stroke-linejoin: round; transform-origin: 95.64px 219.55px; transform: rotate(-64.69deg);" class="animable" id="elwfcd2e9apg"></ellipse></g><line x1="100.75" y1="210.66" x2="89.82" y2="226.03" style="fill: rgb(255, 255, 255); stroke: rgb(38, 50, 56); stroke-linecap: round; stroke-linejoin: round; transform-origin: 95.285px 218.345px;" id="elxf93io0wssn" class="animable"></line><path d="M94.17,208.17a23.58,23.58,0,0,1,4.31,1" style="fill: none; stroke: rgb(255, 255, 255); stroke-linecap: round; stroke-linejoin: round; transform-origin: 96.325px 208.67px;" id="elzan9fwj0qqh" class="animable"></path><path d="M84.46,222.64s-5.58-6.11-.13-12A8.34,8.34,0,0,1,89,208.24" style="fill: none; stroke: rgb(255, 255, 255); stroke-linecap: round; stroke-linejoin: round; transform-origin: 85.4705px 215.44px;" id="elu2get3qlnoe" class="animable"></path><g id="elr80z4bg0fhq"><circle cx="412.42" cy="221.72" r="30.11" style="fill: rgb(255, 255, 255); stroke: rgb(38, 50, 56); stroke-linecap: round; stroke-linejoin: round; transform-origin: 412.42px 221.72px; transform: rotate(-80.69deg);" class="animable" id="els7whnrwcwn"></circle></g><path d="M429.73,224.76c-.23.33-.46.67-.7,1-4.51,6.25-11.46,12.08-16.61,13.23v-.08c-5-1.12-11.73-6.67-16.24-12.73-.25-.33-.49-.67-.72-1-4.34-6.22-6.17-12.75-1.34-15.45,9.82-5.48,18.3,6.27,18.3,6.27s8.5-11.66,18.3-6.19C435.42,212.43,433.81,218.69,429.73,224.76Z" style="fill: #78B84F; stroke: rgb(38, 50, 56); stroke-miterlimit: 10; transform-origin: 412.42px 223.632px;" id="el46s9urp7g4s" class="animable"></path><path d="M429.73,224.76c-.23.33-.46.67-.7,1h-2.48l-2.84,3.75-1.93-11.12-3,7.56h-7.09L408.06,232l-2.8-12.25-3.61,6.39h-5.47c-.25-.33-.49-.67-.72-1h5.61l4.59-8.13,2.82,12.35,2.67-4.45h7l4-10.24,2.14,12.36,1.75-2.31Z" style="fill: rgb(255, 255, 255); transform-origin: 412.595px 223.335px;" id="eli2xiwgsg67" class="animable"></path><circle cx="383.46" cy="132.54" r="30.11" style="fill: rgb(255, 255, 255); stroke: rgb(38, 50, 56); stroke-linecap: round; stroke-linejoin: round; transform-origin: 383.46px 132.54px;" id="elmq0zzcjiq79" class="animable"></circle><path d="M381.2,118.62c.29.65-1.52,2.09-4,3.22s-4.8,1.52-5.09.86,1.51-2.09,4-3.22S380.9,118,381.2,118.62Z" style="fill: rgb(255, 255, 255); stroke: rgb(38, 50, 56); stroke-linecap: round; stroke-linejoin: round; transform-origin: 376.655px 120.669px;" id="elrqf3lgur5r8" class="animable"></path><polygon points="394.75 146.55 385.74 150.91 377.66 134.27 372.08 122.77 381.09 118.4 386.53 129.62 394.75 146.55" style="fill: rgb(255, 255, 255); stroke: rgb(38, 50, 56); stroke-linecap: round; stroke-linejoin: round; transform-origin: 383.415px 134.655px;" id="elxlp65r0a8je" class="animable"></polygon><path d="M373.75,126.2s3.91-1.81,3.91-1.81" style="fill: #78B84F; stroke: rgb(38, 50, 56); stroke-linecap: round; stroke-linejoin: round; transform-origin: 375.705px 125.295px;" id="elsqw9x2kala" class="animable"></path><path d="M375.45,129.82s3.91-1.81,3.91-1.81" style="fill: #78B84F; stroke: rgb(38, 50, 56); stroke-linecap: round; stroke-linejoin: round; transform-origin: 377.405px 128.915px;" id="elms2rfjyyvc" class="animable"></path><polygon points="389.19 149.24 393.84 155.34 391.52 148.11 389.19 149.24" style="fill: rgb(255, 255, 255); stroke: rgb(38, 50, 56); stroke-linecap: round; stroke-linejoin: round; transform-origin: 391.515px 151.725px;" id="elkn6fiw6nl0o" class="animable"></polygon><path d="M394.75,146.55h0a15,15,0,0,1-7.73,4.12l-1.28.24-8.08-16.64,8.87-4.65Z" style="fill: #78B84F; stroke: rgb(38, 50, 56); stroke-miterlimit: 10; transform-origin: 386.205px 140.265px;" id="el3r964z0nmxn" class="animable"></path><line x1="379.36" y1="137.43" x2="383.04" y2="135.73" style="fill: #78B84F; stroke: rgb(38, 50, 56); stroke-linecap: round; stroke-linejoin: round; transform-origin: 381.2px 136.58px;" id="el7lw8b4tfl6a" class="animable"></line><path d="M381.38,141.3s3.61-1.65,3.61-1.65" style="fill: #78B84F; stroke: rgb(38, 50, 56); stroke-linecap: round; stroke-linejoin: round; transform-origin: 383.185px 140.475px;" id="el1no3ng5luo8" class="animable"></path><polygon points="375.2 121.25 372.35 114.84 374.59 113.57 377.66 120.06 375.2 121.25" style="fill: rgb(255, 255, 255); stroke: rgb(38, 50, 56); stroke-linecap: round; stroke-linejoin: round; transform-origin: 375.005px 117.41px;" id="eltln72iij0w" class="animable"></polygon><path d="M380.09,112.79l-.68-1.5-12,5.37.68,1.5c.28.64,3.19-.06,6.51-1.54S380.37,113.42,380.09,112.79Z" style="fill: rgb(255, 255, 255); stroke: rgb(38, 50, 56); stroke-linecap: round; stroke-linejoin: round; transform-origin: 373.761px 114.844px;" id="eldrkeq7t7t7n" class="animable"></path><path d="M379.41,111.29c-.28-.63-3.2.06-6.51,1.54s-5.77,3.2-5.49,3.83,3.2-.06,6.51-1.55S379.69,111.92,379.41,111.29Z" style="fill: rgb(255, 255, 255); stroke: rgb(38, 50, 56); stroke-linecap: round; stroke-linejoin: round; transform-origin: 373.41px 113.975px;" id="el9eu1o7z8co5" class="animable"></path></g><defs>     <filter id="active" height="200%">         <feMorphology in="SourceAlpha" result="DILATED" operator="dilate" radius="2"></feMorphology>                <feFlood flood-color="#32DFEC" flood-opacity="1" result="PINK"></feFlood>        <feComposite in="PINK" in2="DILATED" operator="in" result="OUTLINE"></feComposite>        <feMerge>            <feMergeNode in="OUTLINE"></feMergeNode>            <feMergeNode in="SourceGraphic"></feMergeNode>        </feMerge>    </filter>    <filter id="hover" height="200%">        <feMorphology in="SourceAlpha" result="DILATED" operator="dilate" radius="2"></feMorphology>                <feFlood flood-color="#ff0000" flood-opacity="0.5" result="PINK"></feFlood>        <feComposite in="PINK" in2="DILATED" operator="in" result="OUTLINE"></feComposite>        <feMerge>            <feMergeNode in="OUTLINE"></feMergeNode>            <feMergeNode in="SourceGraphic"></feMergeNode>        </feMerge>            <feColorMatrix type="matrix" values="0   0   0   0   0                0   1   0   0   0                0   0   0   0   0                0   0   0   1   0 "></feColorMatrix>    </filter></defs></svg>